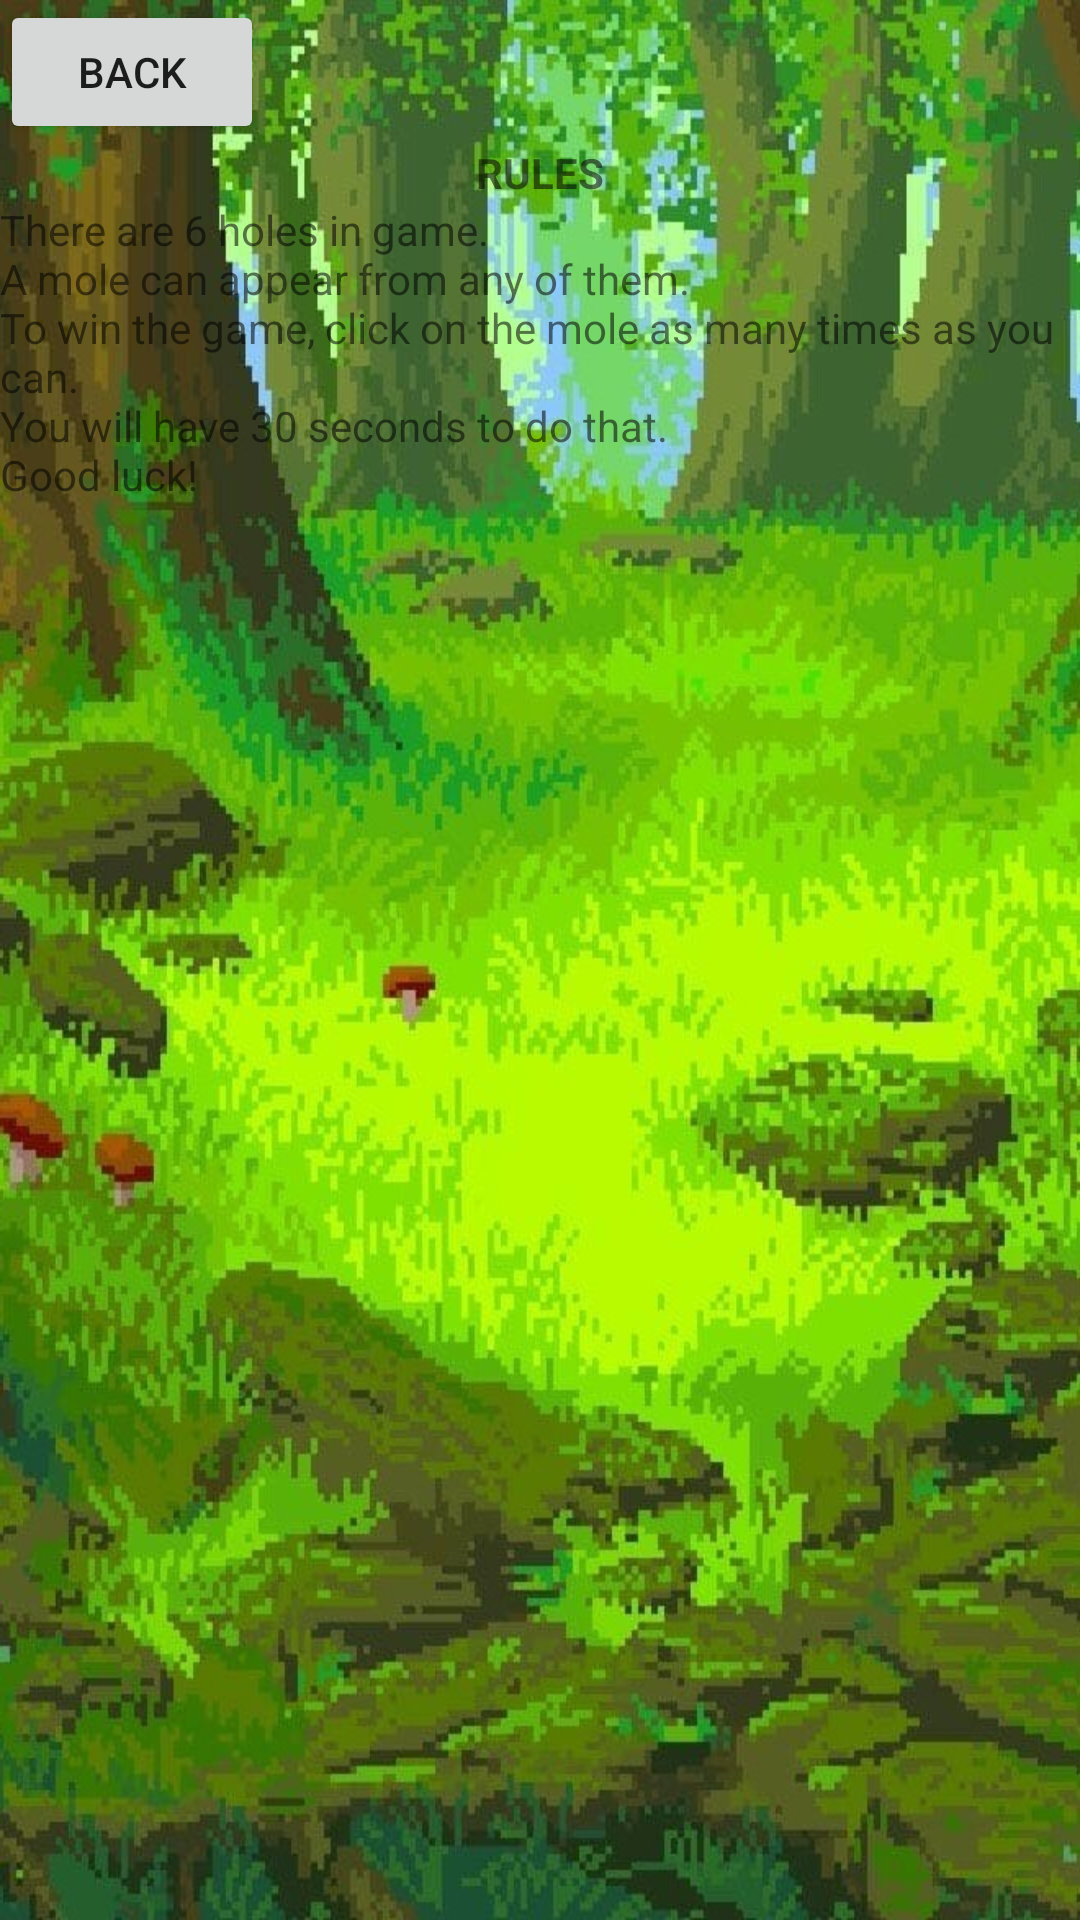

Produce the Android XML layout that renders to this screen, including the resource entries it uses.
<!-- AndroidManifest.xml: application theme Theme.WhacAMole -->
<!-- res/layout/activity_rules.xml -->
<?xml version="1.0" encoding="utf-8"?>
<androidx.constraintlayout.widget.ConstraintLayout xmlns:android="http://schemas.android.com/apk/res/android"
    xmlns:app="http://schemas.android.com/apk/res-auto"
    xmlns:tools="http://schemas.android.com/tools"
    android:layout_width="match_parent"
    android:layout_height="match_parent"
    android:background="@drawable/backgroud_wood"
    tools:context=".RulesActivity">

    <Button
        android:id="@+id/btn_back"
        android:layout_width="wrap_content"
        android:layout_height="wrap_content"
        app:layout_constraintLeft_toLeftOf="parent"
        app:layout_constraintTop_toTopOf="parent"
        android:text="Back"
        />

    <TextView
        android:id="@+id/tv_title"
        android:layout_width="wrap_content"
        android:layout_height="wrap_content"
        app:layout_constraintLeft_toLeftOf="parent"
        app:layout_constraintRight_toRightOf="parent"
        app:layout_constraintTop_toBottomOf="@id/btn_back"
        android:textStyle="bold"
        android:text="RULES"
        />

    <TextView
        android:id="@+id/tv_rules"
        android:layout_width="wrap_content"
        android:layout_height="wrap_content"
        android:layout_marginLeft="@dimen/tv_rules_left_right_margin"
        android:layout_marginRight="@dimen/tv_rules_left_right_margin"
        app:layout_constraintLeft_toLeftOf="parent"
        app:layout_constraintRight_toRightOf="parent"
        app:layout_constraintTop_toBottomOf="@id/tv_title"
        android:text="@string/game_rules"
        />

</androidx.constraintlayout.widget.ConstraintLayout>
<!-- resources referenced by this layout -->
<resources>
  <dimen name="tv_rules_left_right_margin">10dp</dimen>
  <!-- drawable backgroud_wood: jpg bitmap (drawable, 201687 bytes) -->
  <string name="game_rules">There are 6 holes in game. \nA mole can appear from any of them. \nTo win the game, click on the mole as many times as you can. \nYou will have 30 seconds to do that. \nGood luck!</string>
  <style name="Theme.WhacAMole" parent="Theme.MaterialComponents.DayNight.DarkActionBar">
          
          <item name="colorPrimary">@color/main_color</item>
          <item name="colorPrimaryVariant">@color/utility_color</item>
          <item name="colorOnPrimary">@color/white</item>
          
          <item name="colorSecondary">@color/teal_200</item>
          <item name="colorSecondaryVariant">@color/teal_700</item>
          <item name="colorOnSecondary">@color/black</item>
          
          <item name="android:statusBarColor" tools:targetApi="l">?attr/colorPrimaryVariant</item>
          
      </style>
  <color name="main_color">#DD7236</color>
  <color name="utility_color">#EEA402</color>
  <color name="white">#FFFFFFFF</color>
  <color name="teal_200">#FF03DAC5</color>
  <color name="teal_700">#FF018786</color>
  <color name="black">#FF000000</color>
</resources>
